Photos from the image-classification dataset "dataset" in the GitHub repository zqswjtu/graduation. Its 6 classes are: electric cooker, handbag, instant noodles, milk, shoe, toothbrush.

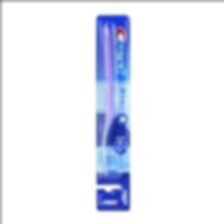
Label: toothbrush

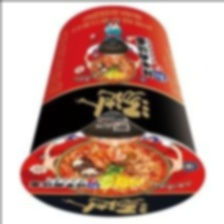
Label: instant noodles

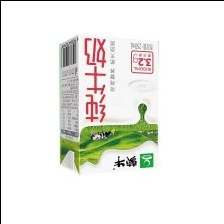
Label: milk

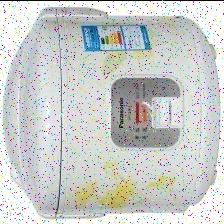
Label: electric cooker

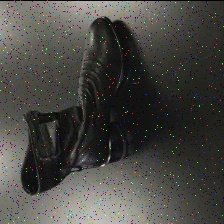
Label: shoe

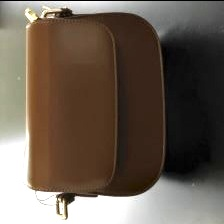
Label: handbag
